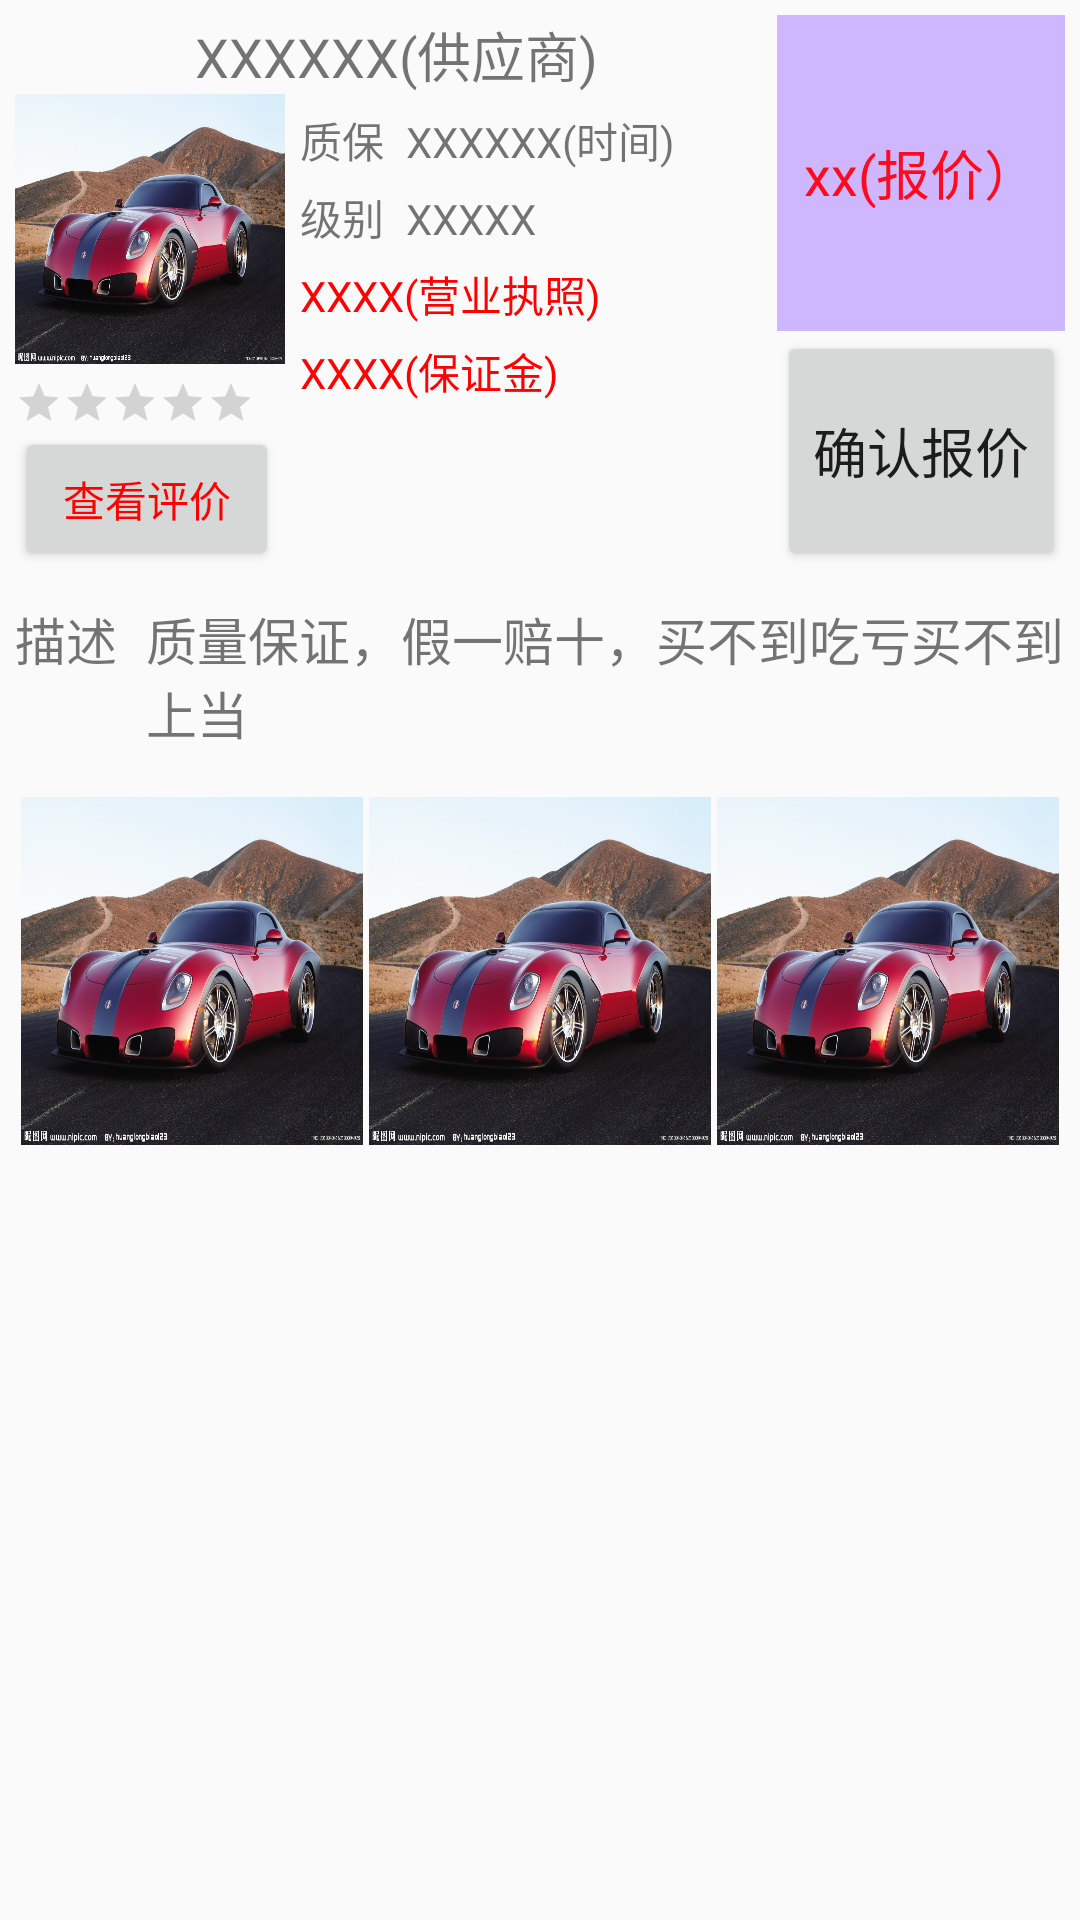

This screen was rendered from an Android layout file. Write that file and the resources it references.
<!-- AndroidManifest.xml: application theme AppTheme -->
<!-- res/layout/buy_offeredprice_item.xml -->
<?xml version="1.0" encoding="utf-8"?>
<LinearLayout xmlns:android="http://schemas.android.com/apk/res/android"
    android:orientation="vertical"
    android:layout_width="match_parent"
    android:layout_height="match_parent">

    <LinearLayout
        android:layout_width="fill_parent"
        android:layout_height="wrap_content"
        android:orientation="horizontal"
        android:layout_margin="5dp"
        >
        <LinearLayout
            android:layout_width="match_parent"
            android:layout_height="wrap_content"
            android:orientation="vertical"
            android:layout_weight="2">
        <TextView
            android:id="@+id/txt_baojia_distributor"
            android:layout_width="fill_parent"
            android:layout_height="wrap_content"
            android:text="XXXXXX(供应商)"
            android:textSize="@dimen/font_18sp"
            android:gravity="center"
            />
        <LinearLayout

            android:layout_width="fill_parent"
            android:layout_height="wrap_content"
            android:orientation="horizontal">
            <LinearLayout

                android:orientation="vertical"
                android:layout_width="wrap_content"
                android:layout_height="wrap_content">
                <ImageView
                    android:id="@+id/image_distributor_baojia"
                    android:layout_width="90dp"
                    android:layout_height="90dp"
                    android:src="@drawable/view5"
                    android:scaleType="fitXY"/>
                <View
                    android:layout_width="5dp"
                    android:layout_height="5dp"/>
                <RatingBar
                    android:id="@+id/rating3"
                    android:layout_width="wrap_content"
                    android:layout_height="wrap_content"
                    android:numStars="5"
                    android:max="50"
                    android:progress="0"
                    android:stepSize="0.5"
                    android:isIndicator="true"
                    style="?android:attr/ratingBarStyleSmall"

                    />
                <Button
                    android:id="@+id/bn_baojia_check"
                    android:layout_width="wrap_content"
                    android:layout_height="wrap_content"
                    android:text="查看评价"
                    android:textSize="@dimen/font_14sp"
                    android:textColor="#ff0000"
                    />

            </LinearLayout>

            <View
                android:layout_width="5dp"
                android:layout_height="95dp"
                />

            <LinearLayout
                android:layout_weight="1"
                android:layout_width="fill_parent"
                android:layout_height="wrap_content"
                android:orientation="vertical"
                android:layout_marginTop="5dp">

                <LinearLayout
                    android:layout_width="fill_parent"
                    android:layout_height="wrap_content"
                    android:orientation="horizontal">
                       <TextView
                            android:layout_width="@dimen/width_0dp"
                            android:layout_height="wrap_content"
                           android:layout_weight="1"
                            android:text="质保 "
                            android:textSize="@dimen/font_14sp"
                        />
                    <TextView
                        android:id="@+id/txt_baojia_time"
                        android:layout_width="@dimen/width_0dp"
                        android:layout_height="wrap_content"
                        android:text="XXXXXX(时间)"
                        android:layout_weight="3.5"
                        android:textSize="@dimen/font_14sp"
                        />
                </LinearLayout>
                <View
                    android:layout_width="wrap_content"
                    android:layout_height="5dp"/>

                <LinearLayout
                    android:layout_width="fill_parent"
                    android:layout_height="wrap_content"
                    android:orientation="horizontal"
                    >
                    <TextView
                        android:layout_width="@dimen/width_0dp"
                        android:layout_height="wrap_content"
                        android:text="级别"
                        android:layout_weight="1"
                        android:textSize="@dimen/font_14sp"/>
                    <TextView
                        android:id="@+id/txt_baojia_grade"
                        android:layout_width="@dimen/width_0dp"
                        android:layout_height="wrap_content"
                        android:layout_weight="3.5"
                        android:text="XXXXX"
                        android:textSize="@dimen/font_14sp"/>

                </LinearLayout>
                <View
                    android:layout_width="wrap_content"
                    android:layout_height="5dp"/>
                <TextView
                    android:id="@+id/txt_baojia_permit"
                    android:layout_width="fill_parent"
                    android:layout_height="wrap_content"
                    android:text="XXXX(营业执照)"
                    android:textColor="#ff0000"
                    android:textSize="@dimen/font_14sp"

                    />
                <View
                    android:layout_width="wrap_content"
                    android:layout_height="5dp"/>
                <TextView
                    android:id="@+id/txt_baojia_money"
                    android:layout_width="fill_parent"
                    android:layout_height="wrap_content"
                    android:text="XXXX(保证金)"
                    android:textSize="@dimen/font_14sp"
                    android:textColor="#ff0000"

                    />


            </LinearLayout>
        </LinearLayout>
        </LinearLayout>

        <LinearLayout

            android:orientation="vertical"
            android:layout_width="wrap_content"
            android:layout_height="match_parent">
            <TextView
                android:layout_weight="1"
                android:id="@+id/txt_baojia_price"
                android:layout_width="fill_parent"
                android:layout_height="wrap_content"
                android:text="xx(报价）"
                android:textSize="@dimen/font_18sp"
                android:background="#cfb7ff"
                android:textColor="#ff0a1e"

                android:gravity="center"/>
            <Button
                android:layout_weight="0.4"
                android:id="@+id/bn_baojia_recive"
                android:layout_width="wrap_content"
                android:layout_height="wrap_content"
                android:text="确认报价"
                android:textSize="@dimen/font_18sp"
                android:gravity="center"
             />
        </LinearLayout>


    </LinearLayout>
    <LinearLayout
        android:layout_width="fill_parent"
        android:layout_height="wrap_content"
        android:orientation="horizontal"
        android:layout_margin="5dp">

            <TextView
                android:layout_width="@dimen/width_0dp"
                android:layout_height="wrap_content"
                android:text="描述 "
                android:textSize="@dimen/font_17sp"
                android:layout_centerInParent="true"
                android:layout_weight="1"
                />


        <TextView
            android:id="@+id/txt_baojia_description"
            android:layout_width="@dimen/width_0dp"
            android:layout_height="wrap_content"
            android:text="质量保证，假一赔十，买不到吃亏买不到上当"
            android:textSize="@dimen/font_17sp"
            android:layout_weight="7"
            />
    </LinearLayout>



    <View
        android:layout_width="fill_parent"
        android:layout_height="6dp"/>

    <LinearLayout
        android:layout_width="fill_parent"
        android:layout_height="wrap_content"
        android:orientation="horizontal"
        android:layout_margin="5dip">
        <View
            android:layout_width="2dp"
            android:layout_height="116dp"/>
        <ImageView
            android:id="@+id/image_baojia_car1"
            android:layout_width="fill_parent"
            android:layout_height="116dp"
            android:src="@drawable/view5"
            android:scaleType="fitXY"
            android:layout_weight="1"
            />
        <View
            android:layout_width="2dp"
            android:layout_height="116dp"
            />
        <ImageView
            android:id="@+id/image_baojia_car2"
            android:layout_width="fill_parent"
            android:layout_height="116dp"
            android:src ="@drawable/view5"
            android:scaleType="fitXY"
            android:layout_weight="1"/>
        <View
            android:layout_width="2dp"
            android:layout_height="116dp"
            />
        <ImageView
            android:id="@+id/image_baojia_car3"
            android:layout_width="fill_parent"
            android:layout_height="116dp"
            android:src="@drawable/view5"
            android:scaleType="fitXY"
            android:layout_weight="1
            "/>
        <View
            android:layout_width="2dp"
            android:layout_height="116dp"/>
    </LinearLayout>
</LinearLayout>
<!-- resources referenced by this layout -->
<resources>
  <dimen name="font_14sp">14sp</dimen>
  <dimen name="font_17sp">17sp</dimen>
  <dimen name="font_18sp">18sp</dimen>
  <dimen name="width_0dp">0dp</dimen>
  <!-- drawable view5: jpg bitmap (drawable, 160585 bytes) -->
  <style name="AppTheme" parent="Theme.AppCompat.Light.NoActionBar">
          
      </style>
</resources>
